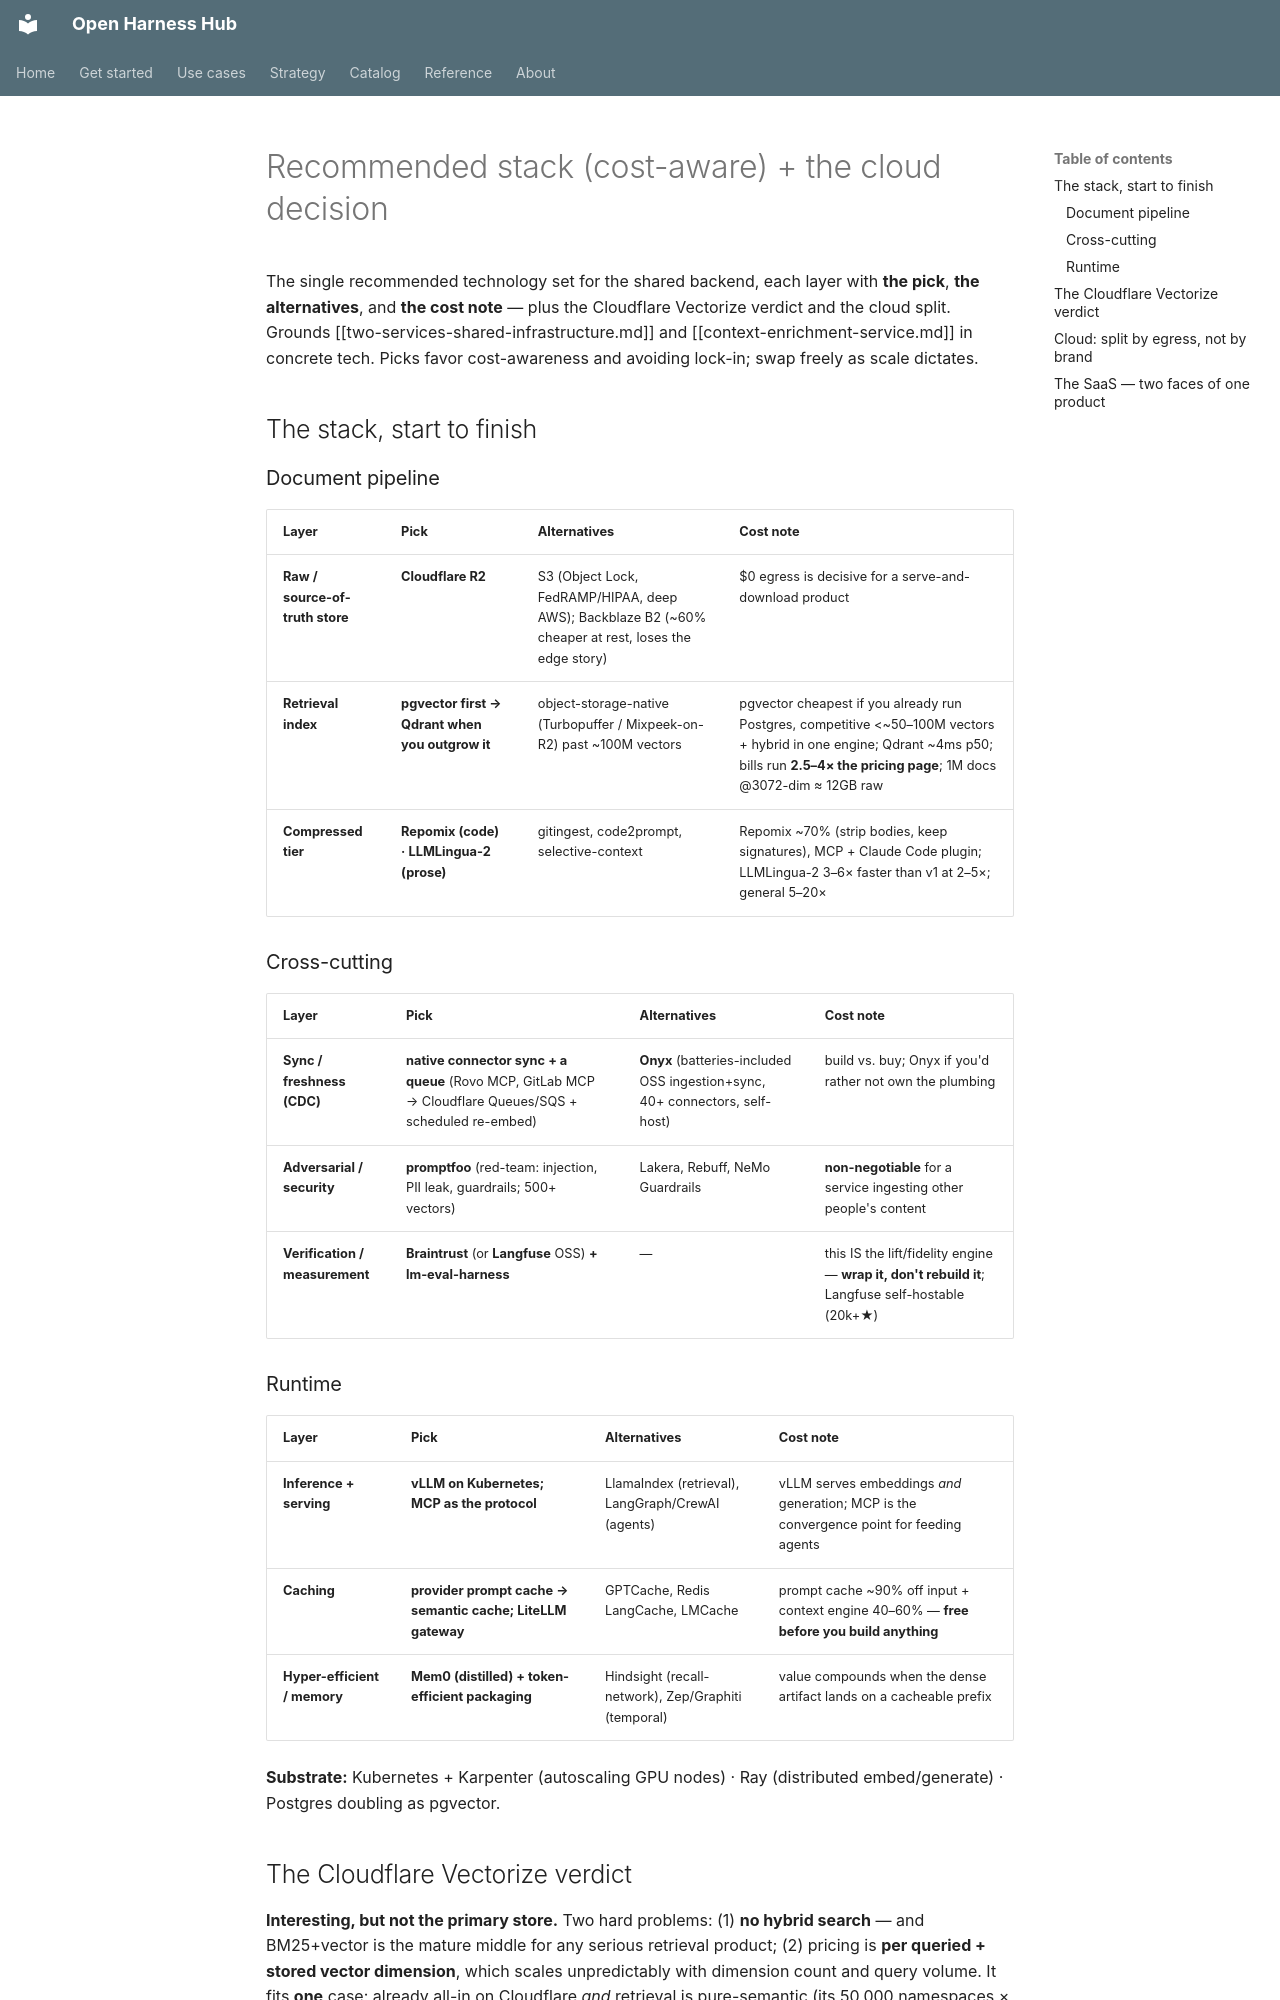

repository: Amarel-Taylor-Scott/open-harness-hub · page: strategy/recommended-stack-and-cloud/index.html · generator: mkdocs

# Recommended stack (cost-aware) + the cloud decision

The single recommended technology set for the shared backend, each layer with **the pick**, **the
alternatives**, and **the cost note** — plus the Cloudflare Vectorize verdict and the cloud split.
Grounds [[two-services-shared-infrastructure.md]] and [[context-enrichment-service.md]] in concrete
tech. Picks favor cost-awareness and avoiding lock-in; swap freely as scale dictates.

## The stack, start to finish

### Document pipeline
| Layer | Pick | Alternatives | Cost note |
|---|---|---|---|
| **Raw / source-of-truth store** | **Cloudflare R2** | S3 (Object Lock, FedRAMP/HIPAA, deep AWS); Backblaze B2 (~60% cheaper at rest, loses the edge story) | $0 egress is decisive for a serve-and-download product |
| **Retrieval index** | **pgvector first → Qdrant when you outgrow it** | object-storage-native (Turbopuffer / Mixpeek-on-R2) past ~100M vectors | pgvector cheapest if you already run Postgres, competitive <~50–100M vectors + hybrid in one engine; Qdrant ~4ms p50; bills run **2.5–4× the pricing page**; 1M docs @3072-dim ≈ 12GB raw |
| **Compressed tier** | **Repomix (code) · LLMLingua-2 (prose)** | gitingest, code2prompt, selective-context | Repomix ~70% (strip bodies, keep signatures), MCP + Claude Code plugin; LLMLingua-2 3–6× faster than v1 at 2–5×; general 5–20× |

### Cross-cutting
| Layer | Pick | Alternatives | Cost note |
|---|---|---|---|
| **Sync / freshness (CDC)** | **native connector sync + a queue** (Rovo MCP, GitLab MCP → Cloudflare Queues/SQS + scheduled re-embed) | **Onyx** (batteries-included OSS ingestion+sync, 40+ connectors, self-host) | build vs. buy; Onyx if you'd rather not own the plumbing |
| **Adversarial / security** | **promptfoo** (red-team: injection, PII leak, guardrails; 500+ vectors) | Lakera, Rebuff, NeMo Guardrails | **non-negotiable** for a service ingesting other people's content |
| **Verification / measurement** | **Braintrust** (or **Langfuse** OSS) **+ lm-eval-harness** | — | this IS the lift/fidelity engine — **wrap it, don't rebuild it**; Langfuse self-hostable (20k+★) |

### Runtime
| Layer | Pick | Alternatives | Cost note |
|---|---|---|---|
| **Inference + serving** | **vLLM on Kubernetes; MCP as the protocol** | LlamaIndex (retrieval), LangGraph/CrewAI (agents) | vLLM serves embeddings *and* generation; MCP is the convergence point for feeding agents |
| **Caching** | **provider prompt cache → semantic cache; LiteLLM gateway** | GPTCache, Redis LangCache, LMCache | prompt cache ~90% off input + context engine 40–60% — **free before you build anything** |
| **Hyper-efficient / memory** | **Mem0 (distilled) + token-efficient packaging** | Hindsight (recall-network), Zep/Graphiti (temporal) | value compounds when the dense artifact lands on a cacheable prefix |

**Substrate:** Kubernetes + Karpenter (autoscaling GPU nodes) · Ray (distributed embed/generate) ·
Postgres doubling as pgvector.

## The Cloudflare Vectorize verdict

**Interesting, but not the primary store.** Two hard problems: (1) **no hybrid search** — and BM25+vector
is the mature middle for any serious retrieval product; (2) pricing is **per queried + stored vector
dimension**, which scales unpredictably with dimension count and query volume. It fits **one** case:
already all-in on Cloudflare *and* retrieval is pure-semantic (its 50,000 namespaces × 5M-vector cap
suits a tenant model). **Verdict:** run pgvector/Qdrant as the system of record; keep Vectorize as an
optional **edge cache for hot, semantic-only lookups**.
